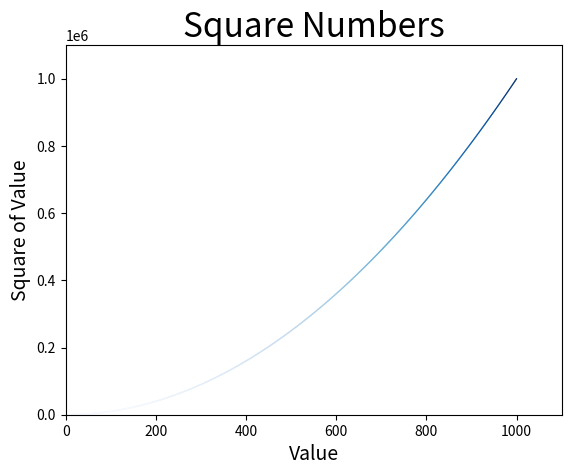

Recreate this plot in Python.
"""

"""
import matplotlib.pyplot as plt

# # 绘制一个点
# plt.scatter(2, 4, s=200)  # s指定点的尺寸

# # 绘制一系列的点
# x_values = [1, 2, 3, 4, 5]
# y_values = [1, 4, 9, 16, 25]
# plt.scatter(x_values, y_values, s=100)

# 绘制1000个点
x_values = list(range(1, 1001))
y_values = [a**2 for a in x_values]
# plt.scatter(x_values, y_values, c='red', edgecolor='none', s=5)  # 点内部颜色为red，外部轮廓none
# plt.scatter(x_values, y_values, c=(0, 0, 0.8), edgecolor='none', s=5)  # RGB颜色模式：值越接近0，指定的颜色越深；值越接近1，指定的颜色越浅
# 颜色映射
plt.scatter(x_values, y_values, c=y_values, cmap=plt.cm.Blues, edgecolor='none', s=1)  # 将参数c设置为y值列表，并用参数cmap告诉pyplot使用哪一个颜色映射

# 设置图标标题并给坐标轴加上标签
plt.title("Square Numbers", fontsize=24)
plt.xlabel("Value", fontsize=14)
plt.ylabel("Square of Value", fontsize=14)

# 设置每个坐标值的取值范围
plt.axis([0, 1100, 0, 1100000])  # (x坐标最小和最大值，y坐标最小和最大值)

# plt.show()
# 上一行替换为plot.savefig()的调用：将图表自动保存到文件中
plt.savefig('squares_pot.png', bbox_inches='tight')  # (文件名，指定将图表多余的空白区域裁减掉)
